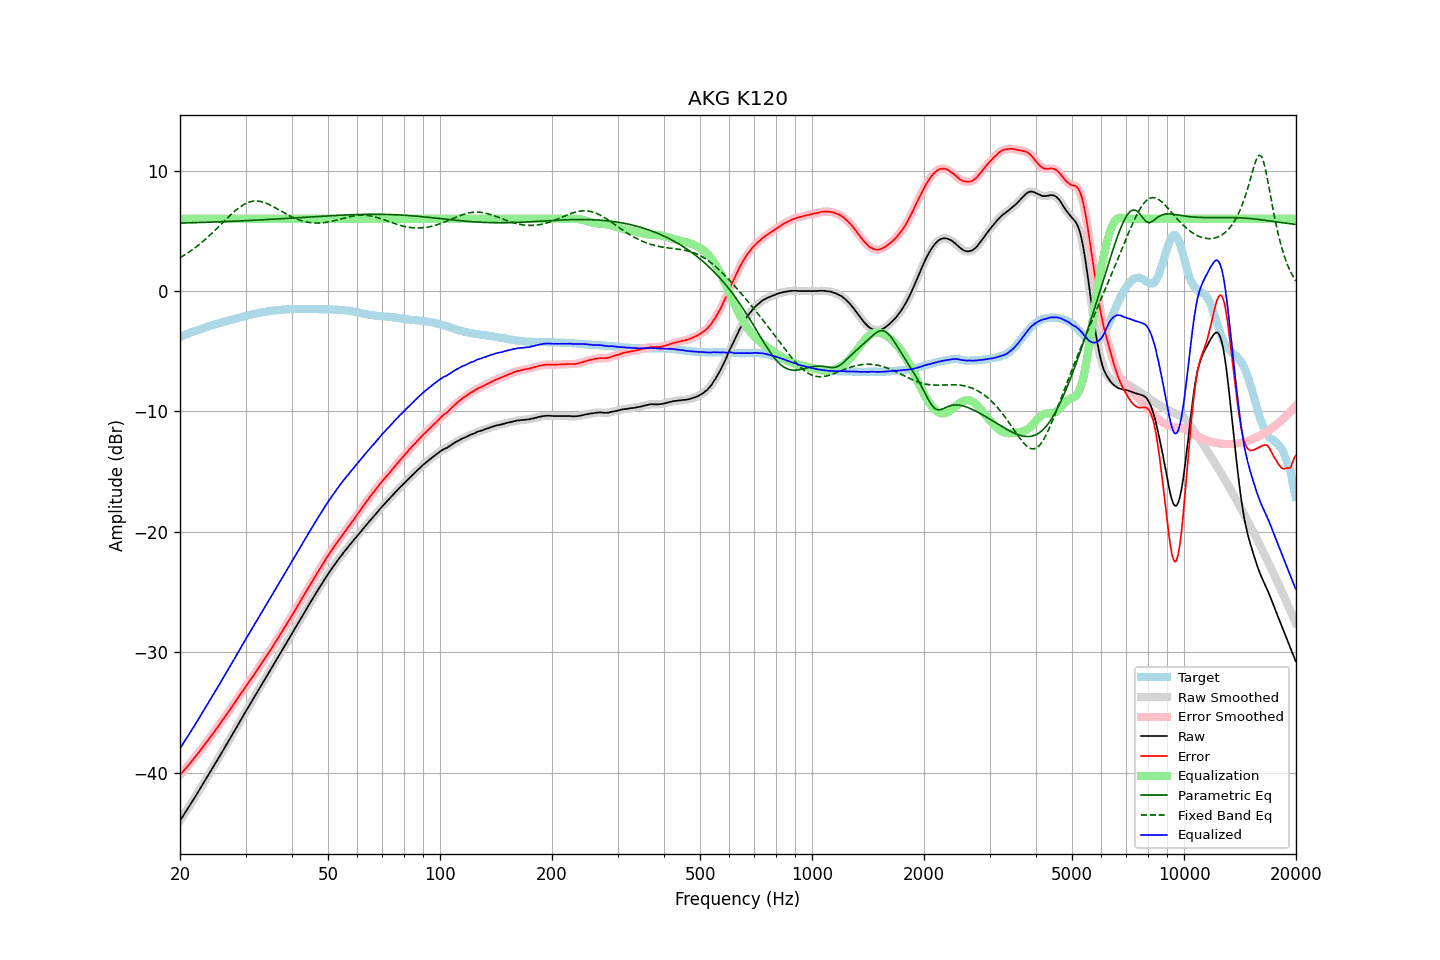

The file beside this chart, header and first rows:
frequency, raw, error, smoothed, error_smoothed, equalization, parametric_eq, fixed_band_eq, equalized_raw, equalized_smoothed, target
20.00, -43.99, -40.18, -43.99, -40.18, 6.00, 5.64, 2.77, -37.99, -37.99, -3.81
20.20, -43.78, -40.03, -43.78, -40.03, 6.00, 5.65, 2.85, -37.78, -37.78, -3.75
20.40, -43.57, -39.87, -43.57, -39.88, 6.00, 5.65, 2.93, -37.57, -37.57, -3.70
20.61, -43.37, -39.73, -43.37, -39.72, 6.00, 5.65, 3.01, -37.37, -37.37, -3.64
20.81, -43.16, -39.57, -43.16, -39.57, 6.00, 5.66, 3.09, -37.16, -37.16, -3.59
21.02, -42.95, -39.42, -42.95, -39.42, 6.00, 5.66, 3.18, -36.95, -36.95, -3.53
21.23, -42.74, -39.26, -42.74, -39.26, 6.00, 5.66, 3.27, -36.74, -36.74, -3.48
21.44, -42.52, -39.09, -42.52, -39.09, 6.00, 5.67, 3.37, -36.52, -36.52, -3.43
21.66, -42.31, -38.93, -42.31, -38.93, 6.00, 5.67, 3.46, -36.31, -36.31, -3.38
21.87, -42.09, -38.75, -42.09, -38.76, 6.00, 5.68, 3.56, -36.09, -36.09, -3.33
22.09, -41.88, -38.60, -41.88, -38.59, 6.00, 5.68, 3.66, -35.88, -35.88, -3.28
22.31, -41.66, -38.42, -41.66, -38.42, 6.00, 5.68, 3.76, -35.66, -35.66, -3.23
22.54, -41.44, -38.25, -41.44, -38.25, 6.00, 5.69, 3.87, -35.44, -35.44, -3.19
22.76, -41.23, -38.08, -41.23, -38.08, 6.00, 5.69, 3.98, -35.23, -35.23, -3.14
22.99, -41.01, -37.91, -41.01, -37.91, 6.00, 5.70, 4.09, -35.01, -35.01, -3.10
23.22, -40.79, -37.74, -40.79, -37.73, 6.00, 5.70, 4.20, -34.79, -34.79, -3.06
23.45, -40.57, -37.55, -40.57, -37.55, 6.00, 5.71, 4.32, -34.57, -34.57, -3.02
23.69, -40.34, -37.38, -40.34, -37.38, 6.00, 5.71, 4.44, -34.34, -34.34, -2.97
23.92, -40.12, -37.19, -40.12, -37.20, 6.00, 5.72, 4.56, -34.12, -34.12, -2.93
24.16, -39.90, -37.02, -39.90, -37.02, 6.00, 5.72, 4.69, -33.90, -33.90, -2.88
24.40, -39.68, -36.84, -39.68, -36.84, 6.00, 5.73, 4.81, -33.68, -33.68, -2.84
24.65, -39.46, -36.66, -39.46, -36.66, 6.00, 5.73, 4.94, -33.46, -33.46, -2.80
24.89, -39.23, -36.47, -39.23, -36.47, 6.00, 5.74, 5.07, -33.23, -33.23, -2.76
25.14, -39.01, -36.29, -39.00, -36.29, 6.00, 5.74, 5.20, -33.01, -33.00, -2.72
25.39, -38.78, -36.10, -38.78, -36.10, 6.00, 5.75, 5.33, -32.78, -32.78, -2.68
25.65, -38.55, -35.91, -38.55, -35.91, 6.00, 5.75, 5.47, -32.55, -32.55, -2.64
25.91, -38.32, -35.72, -38.32, -35.72, 6.00, 5.76, 5.60, -32.32, -32.32, -2.60
26.16, -38.10, -35.53, -38.10, -35.53, 6.00, 5.76, 5.73, -32.10, -32.10, -2.56
26.43, -37.87, -35.34, -37.87, -35.34, 6.00, 5.77, 5.87, -31.87, -31.87, -2.53
26.69, -37.64, -35.15, -37.65, -35.15, 6.00, 5.77, 6.00, -31.64, -31.65, -2.49
26.96, -37.42, -34.97, -37.42, -34.96, 6.00, 5.78, 6.13, -31.42, -31.42, -2.45
27.23, -37.19, -34.77, -37.19, -34.77, 6.00, 5.78, 6.26, -31.19, -31.19, -2.43
27.50, -36.96, -34.57, -36.96, -34.58, 6.00, 5.79, 6.39, -30.96, -30.96, -2.39
27.77, -36.73, -34.38, -36.73, -34.38, 6.00, 5.79, 6.51, -30.73, -30.73, -2.35
28.05, -36.50, -34.18, -36.50, -34.18, 6.00, 5.80, 6.63, -30.50, -30.50, -2.32
28.33, -36.27, -33.99, -36.27, -33.99, 6.00, 5.81, 6.74, -30.27, -30.27, -2.28
28.62, -36.04, -33.80, -36.04, -33.80, 6.00, 5.81, 6.85, -30.04, -30.04, -2.24
28.90, -35.81, -33.61, -35.81, -33.61, 6.00, 5.82, 6.95, -29.81, -29.81, -2.20
29.19, -35.58, -33.41, -35.58, -33.41, 6.00, 5.82, 7.04, -29.58, -29.58, -2.17
29.48, -35.35, -33.22, -35.35, -33.21, 6.00, 5.83, 7.13, -29.35, -29.35, -2.13
29.78, -35.11, -33.02, -35.12, -33.02, 6.00, 5.84, 7.21, -29.11, -29.12, -2.09
30.08, -34.88, -32.82, -34.89, -32.82, 6.00, 5.84, 7.27, -28.88, -28.89, -2.07
30.38, -34.66, -32.64, -34.66, -32.63, 6.00, 5.85, 7.34, -28.66, -28.66, -2.03
30.68, -34.43, -32.43, -34.44, -32.44, 6.00, 5.86, 7.38, -28.43, -28.44, -2.00
30.99, -34.21, -32.25, -34.21, -32.25, 6.00, 5.86, 7.42, -28.21, -28.21, -1.96
31.30, -33.99, -32.06, -33.99, -32.06, 6.00, 5.87, 7.45, -27.99, -27.99, -1.93
31.61, -33.76, -31.86, -33.77, -31.86, 6.00, 5.88, 7.47, -27.76, -27.77, -1.90
31.93, -33.54, -31.67, -33.54, -31.67, 6.00, 5.88, 7.47, -27.54, -27.54, -1.87
32.24, -33.32, -31.47, -33.32, -31.47, 6.00, 5.89, 7.47, -27.32, -27.32, -1.84
32.57, -33.09, -31.28, -33.09, -31.27, 6.00, 5.90, 7.46, -27.09, -27.09, -1.82
32.89, -32.86, -31.07, -32.86, -31.07, 6.00, 5.91, 7.44, -26.86, -26.86, -1.79
33.22, -32.64, -30.87, -32.64, -30.87, 6.00, 5.91, 7.41, -26.64, -26.64, -1.77
33.55, -32.42, -30.68, -32.41, -30.67, 6.00, 5.92, 7.37, -26.42, -26.41, -1.74
33.89, -32.19, -30.47, -32.19, -30.47, 6.00, 5.93, 7.32, -26.19, -26.19, -1.72
34.23, -31.97, -30.27, -31.97, -30.27, 6.00, 5.93, 7.27, -25.97, -25.97, -1.71
34.57, -31.75, -30.07, -31.75, -30.07, 6.00, 5.94, 7.21, -25.75, -25.75, -1.68
34.92, -31.52, -29.86, -31.52, -29.86, 6.00, 5.95, 7.15, -25.52, -25.52, -1.66
35.27, -31.30, -29.66, -31.30, -29.66, 6.00, 5.96, 7.08, -25.30, -25.30, -1.64
35.62, -31.07, -29.45, -31.07, -29.45, 6.00, 5.97, 7.01, -25.07, -25.07, -1.62
35.97, -30.85, -29.24, -30.85, -29.24, 6.00, 5.97, 6.93, -24.85, -24.85, -1.61
... 635 more rows
